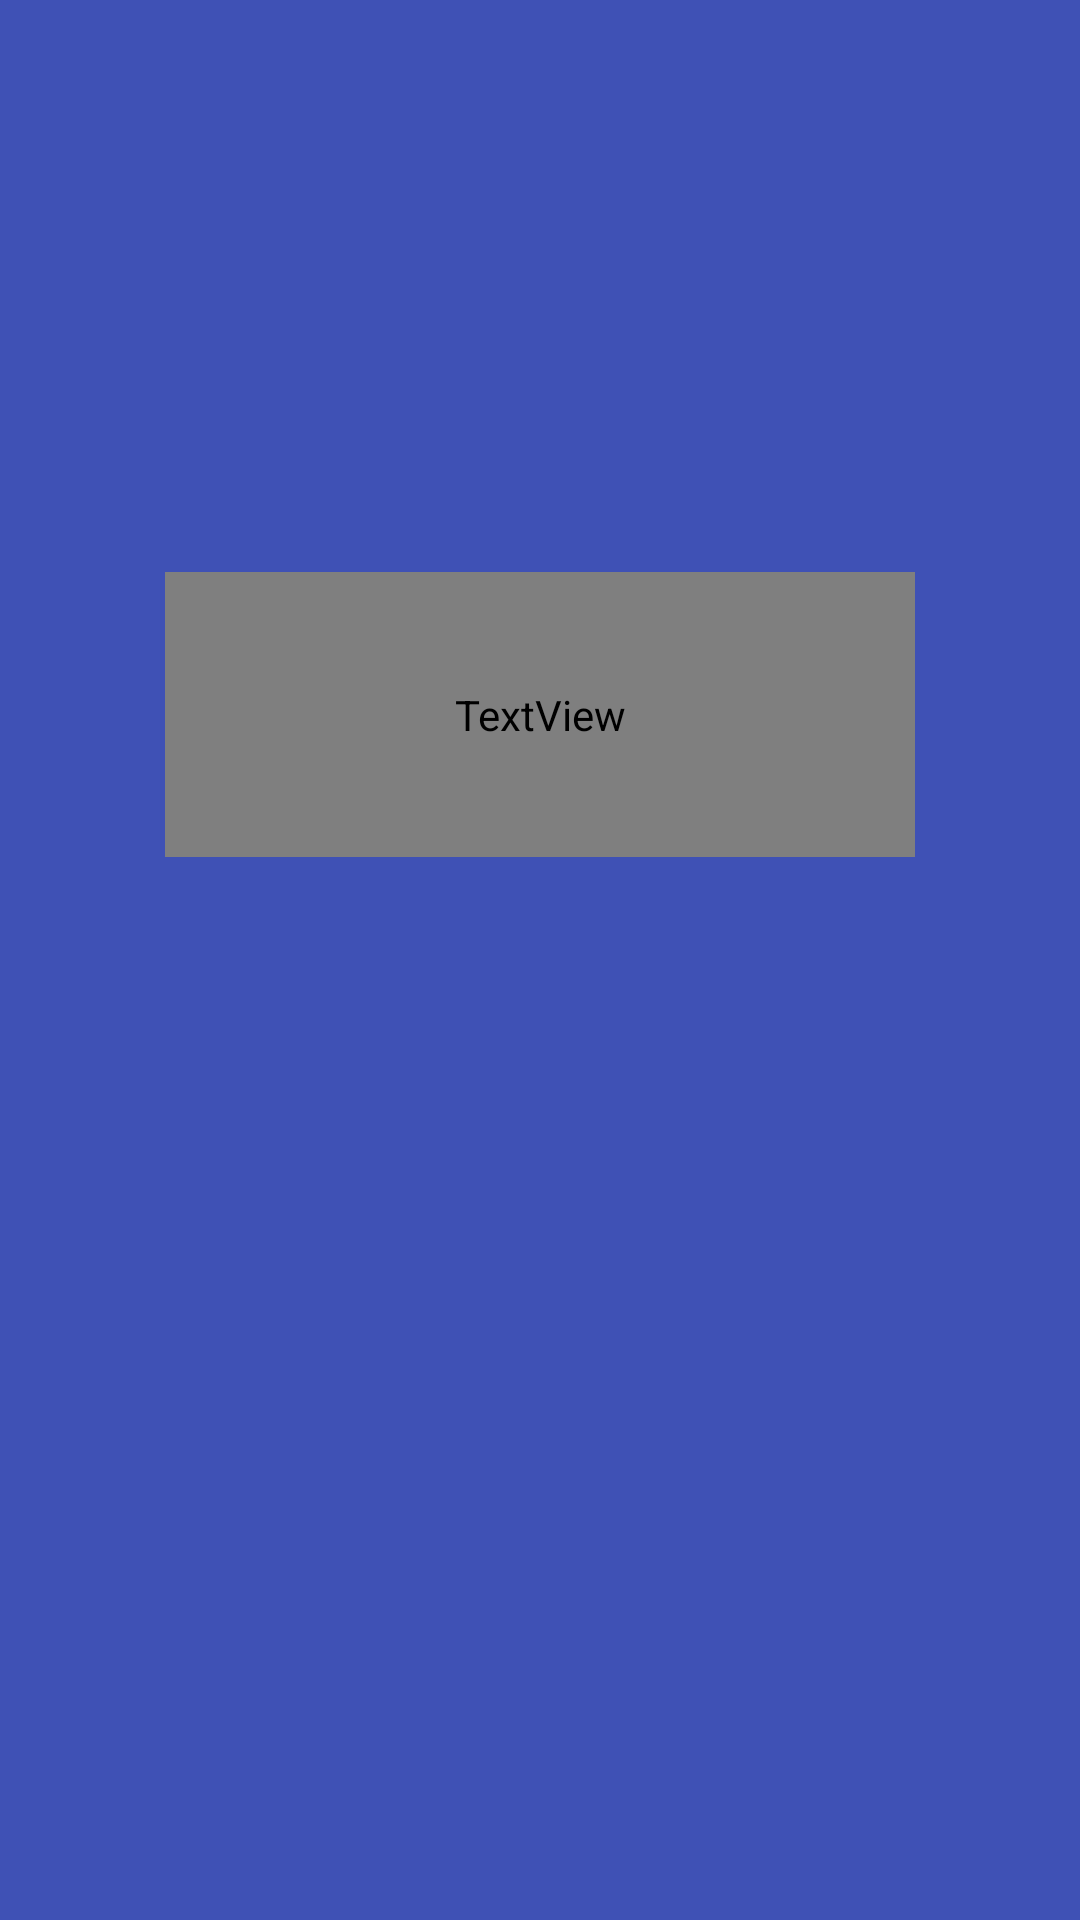

The Android layout XML behind this screen, and the referenced resources:
<!-- AndroidManifest.xml: application theme SuperDarkTheme -->
<!-- res/layout/match_history_activity.xml -->
<?xml version="1.0" encoding="utf-8"?>
<android.support.constraint.ConstraintLayout
    xmlns:android="http://schemas.android.com/apk/res/android"
    xmlns:app="http://schemas.android.com/apk/res-auto"
    xmlns:tools="http://schemas.android.com/tools"
    android:layout_width="match_parent"
    android:layout_height="match_parent"
    tools:context="io.inabsentia.superhangman.activity.MatchHistoryActivity">

    <ListView
        android:id="@+id/match_history_list"
        android:layout_width="wrap_content"
        android:layout_height="wrap_content"
        app:layout_constraintBottom_toBottomOf="parent"
        app:layout_constraintLeft_toLeftOf="parent"
        app:layout_constraintRight_toRightOf="parent"
        app:layout_constraintTop_toTopOf="parent"/>

    <TextView
        android:id="@+id/empty_text"
        android:layout_width="250dp"
        android:layout_height="95dp"
        android:fontFamily="@font/roboto"
        android:text="Nothing to see here!\n\nPlay a few games and come back!"
        android:textAlignment="center"
        android:textColor="@color/textColor"
        android:textSize="15sp"
        android:textStyle="bold"
        app:layout_constraintBottom_toBottomOf="parent"
        app:layout_constraintEnd_toEndOf="parent"
        app:layout_constraintStart_toStartOf="parent"
        app:layout_constraintTop_toTopOf="parent"
        app:layout_constraintVertical_bias="0.35000002"/>

</android.support.constraint.ConstraintLayout>
<!-- resources referenced by this layout -->
<resources>
  <color name="textColor">#ffffff</color>
  <style name="SuperDarkTheme" parent="Theme.AppCompat">
          <item name="android:navigationBarColor">@color/primaryColor</item>
          <item name="android:statusBarColor">@color/primaryColor</item>
          <item name="android:colorBackground">@color/colorPrimary</item>
          <item name="colorPrimary">@color/colorPrimary</item>
      </style>
  <color name="primaryColor">#007dc1</color>
  <color name="colorPrimary">#3f51b5</color>
</resources>
